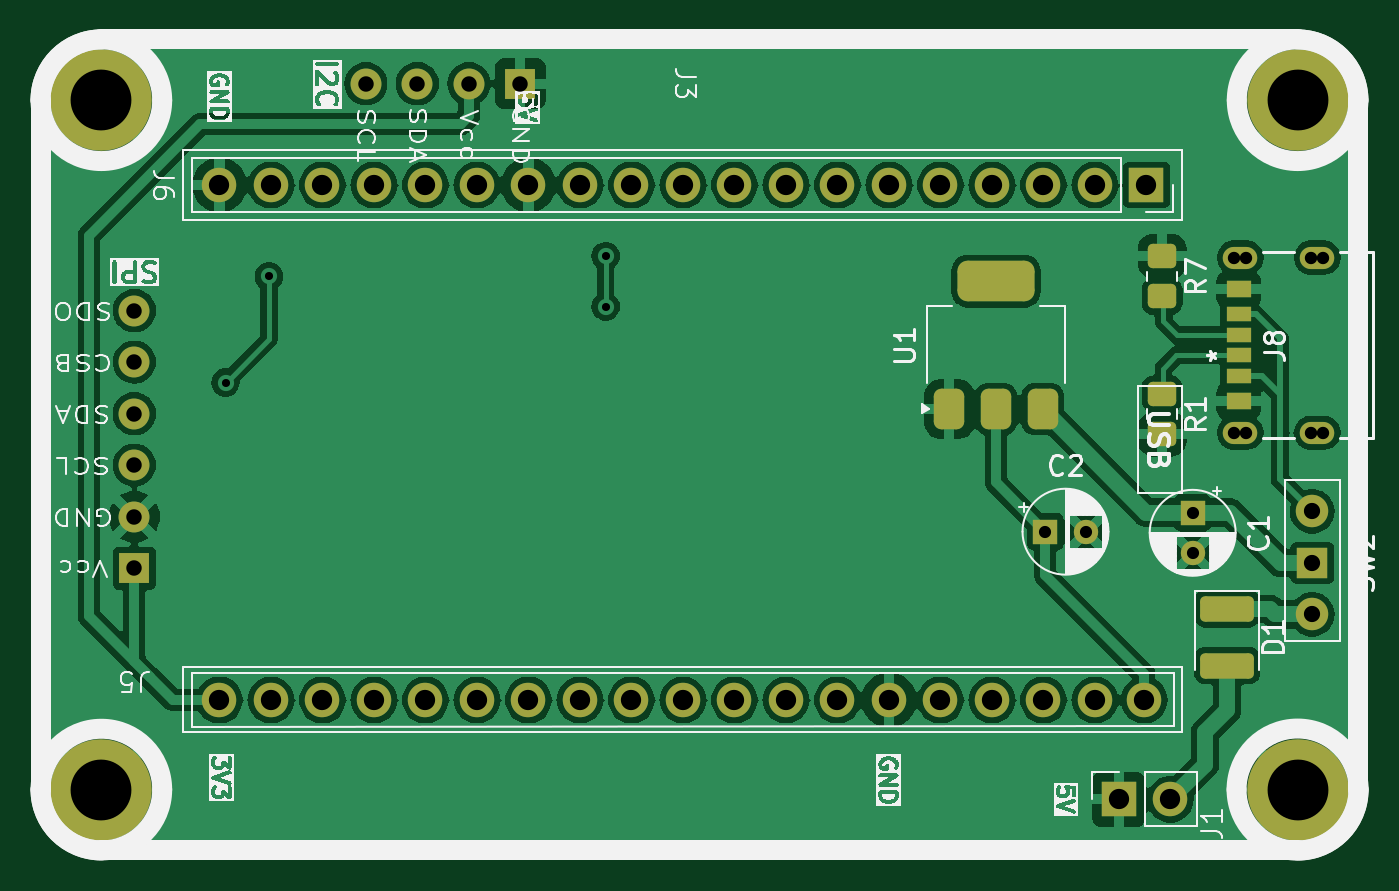
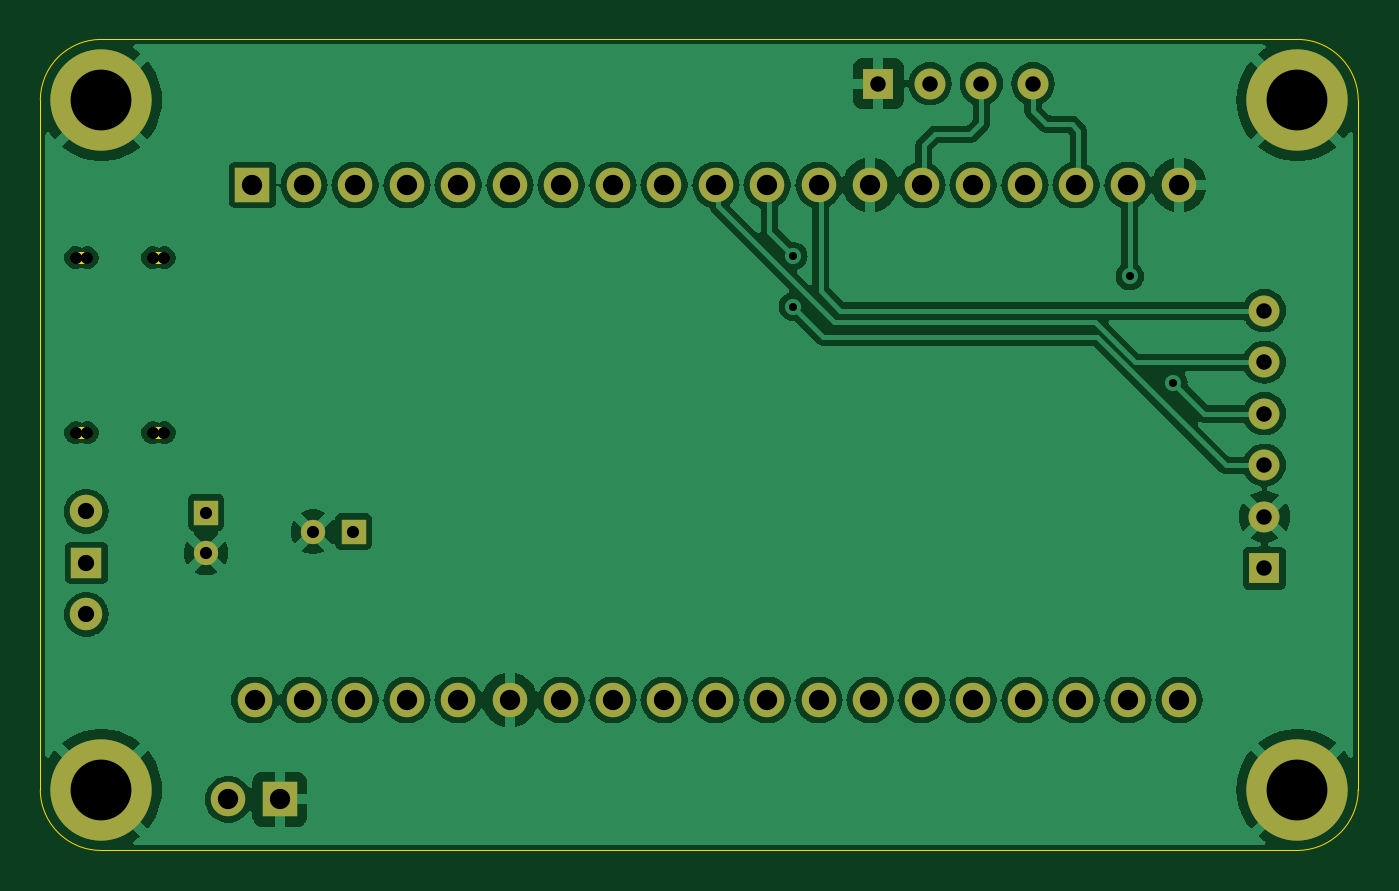
Circuit board: 11 layer files. Board 65.0 x 40.0 mm.
- bottom_copper: esp32-node-board-40x65_telemetry-B_Cu.gbr (113832 bytes)
- bottom_mask: esp32-node-board-40x65_telemetry-B_Mask.gbr (2447 bytes)
- paste: esp32-node-board-40x65_telemetry-B_Paste.gbr (475 bytes)
- bottom_silk: esp32-node-board-40x65_telemetry-B_Silkscreen.gbr (476 bytes)
- outline: esp32-node-board-40x65_telemetry-Edge_Cuts.gbr (1900 bytes)
- top_copper: esp32-node-board-40x65_telemetry-F_Cu.gbr (137143 bytes)
- top_mask: esp32-node-board-40x65_telemetry-F_Mask.gbr (4179 bytes)
- paste: esp32-node-board-40x65_telemetry-F_Paste.gbr (2207 bytes)
- top_silk: esp32-node-board-40x65_telemetry-F_Silkscreen.gbr (94384 bytes)
- drill: esp32-node-board-40x65_telemetry-NPTH.drl (454 bytes)
- drill: esp32-node-board-40x65_telemetry-PTH.drl (1655 bytes)

=== bottom_copper: esp32-node-board-40x65_telemetry-B_Cu.gbr (113832 bytes, source omitted) ===
=== bottom_mask: esp32-node-board-40x65_telemetry-B_Mask.gbr ===
%TF.GenerationSoftware,KiCad,Pcbnew,8.0.4*%
%TF.CreationDate,2024-07-29T23:21:23-04:00*%
%TF.ProjectId,esp32-node-board-40x65_telemetry,65737033-322d-46e6-9f64-652d626f6172,rev?*%
%TF.SameCoordinates,Original*%
%TF.FileFunction,Soldermask,Bot*%
%TF.FilePolarity,Negative*%
%FSLAX46Y46*%
G04 Gerber Fmt 4.6, Leading zero omitted, Abs format (unit mm)*
G04 Created by KiCad (PCBNEW 8.0.4) date 2024-07-29 23:21:23*
%MOMM*%
%LPD*%
G01*
G04 APERTURE LIST*
%ADD10C,1.200000*%
%ADD11R,1.200000X1.200000*%
%ADD12C,5.000000*%
%ADD13R,1.524000X1.524000*%
%ADD14C,1.524000*%
%ADD15R,1.700000X1.700000*%
%ADD16O,1.700000X1.700000*%
%ADD17R,1.500000X1.500000*%
%ADD18C,1.600000*%
G04 APERTURE END LIST*
D10*
%TO.C,C2*%
X131427401Y-105850000D03*
D11*
X129427401Y-105850000D03*
%TD*%
D12*
%TO.C,H1*%
X82875002Y-84570000D03*
X82875002Y-118570000D03*
X141875002Y-118570000D03*
X141875002Y-84570000D03*
%TD*%
D11*
%TO.C,C1*%
X136700000Y-104904801D03*
D10*
X136700000Y-106904801D03*
%TD*%
D13*
%TO.C,J3*%
X103540000Y-83750000D03*
D14*
X95920000Y-83750000D03*
X98460000Y-83750000D03*
X101000000Y-83750000D03*
%TD*%
D15*
%TO.C,J6*%
X134420000Y-88750000D03*
D16*
X131880000Y-88750000D03*
X129340000Y-88750000D03*
X126800000Y-88750000D03*
X124260000Y-88750000D03*
X121720000Y-88750000D03*
X119180000Y-88750000D03*
X116640000Y-88750000D03*
X114100000Y-88750000D03*
X111560000Y-88750000D03*
X109020000Y-88750000D03*
X106480000Y-88750000D03*
X103940000Y-88750000D03*
X101400000Y-88750000D03*
X98860000Y-88750000D03*
X96320000Y-88750000D03*
X93780000Y-88750000D03*
X91240000Y-88750000D03*
X88700000Y-88750000D03*
X88700000Y-114150000D03*
X91240000Y-114150000D03*
X93780000Y-114150000D03*
X96320000Y-114150000D03*
X98860000Y-114150000D03*
X101400000Y-114150000D03*
X103940000Y-114150000D03*
X106480000Y-114150000D03*
X109020000Y-114150000D03*
X111560000Y-114150000D03*
X114100000Y-114150000D03*
X116640000Y-114150000D03*
X119180000Y-114150000D03*
X121720000Y-114150000D03*
X124260000Y-114150000D03*
X126800000Y-114150000D03*
X129340000Y-114150000D03*
X131880000Y-114150000D03*
X134310000Y-114150000D03*
%TD*%
D15*
%TO.C,J1*%
X133060000Y-119050000D03*
D16*
X135600000Y-119050000D03*
%TD*%
D14*
%TO.C,J5*%
X84500000Y-97490000D03*
X84500000Y-105110000D03*
X84500000Y-102570000D03*
X84500000Y-100030000D03*
X84500000Y-94950000D03*
D13*
X84500000Y-107650000D03*
%TD*%
D17*
%TO.C,SW2*%
X142600000Y-107390000D03*
D18*
X142600000Y-104850000D03*
X142600000Y-109930000D03*
%TD*%
M02*

=== paste: esp32-node-board-40x65_telemetry-B_Paste.gbr ===
%TF.GenerationSoftware,KiCad,Pcbnew,8.0.4*%
%TF.CreationDate,2024-07-29T23:21:23-04:00*%
%TF.ProjectId,esp32-node-board-40x65_telemetry,65737033-322d-46e6-9f64-652d626f6172,rev?*%
%TF.SameCoordinates,Original*%
%TF.FileFunction,Paste,Bot*%
%TF.FilePolarity,Positive*%
%FSLAX46Y46*%
G04 Gerber Fmt 4.6, Leading zero omitted, Abs format (unit mm)*
G04 Created by KiCad (PCBNEW 8.0.4) date 2024-07-29 23:21:23*
%MOMM*%
%LPD*%
G01*
G04 APERTURE LIST*
G04 APERTURE END LIST*
M02*

=== bottom_silk: esp32-node-board-40x65_telemetry-B_Silkscreen.gbr ===
%TF.GenerationSoftware,KiCad,Pcbnew,8.0.4*%
%TF.CreationDate,2024-07-29T23:21:23-04:00*%
%TF.ProjectId,esp32-node-board-40x65_telemetry,65737033-322d-46e6-9f64-652d626f6172,rev?*%
%TF.SameCoordinates,Original*%
%TF.FileFunction,Legend,Bot*%
%TF.FilePolarity,Positive*%
%FSLAX46Y46*%
G04 Gerber Fmt 4.6, Leading zero omitted, Abs format (unit mm)*
G04 Created by KiCad (PCBNEW 8.0.4) date 2024-07-29 23:21:23*
%MOMM*%
%LPD*%
G01*
G04 APERTURE LIST*
G04 APERTURE END LIST*
M02*

=== outline: esp32-node-board-40x65_telemetry-Edge_Cuts.gbr ===
%TF.GenerationSoftware,KiCad,Pcbnew,8.0.4*%
%TF.CreationDate,2024-07-29T23:21:23-04:00*%
%TF.ProjectId,esp32-node-board-40x65_telemetry,65737033-322d-46e6-9f64-652d626f6172,rev?*%
%TF.SameCoordinates,Original*%
%TF.FileFunction,Profile,NP*%
%FSLAX46Y46*%
G04 Gerber Fmt 4.6, Leading zero omitted, Abs format (unit mm)*
G04 Created by KiCad (PCBNEW 8.0.4) date 2024-07-29 23:21:23*
%MOMM*%
%LPD*%
G01*
G04 APERTURE LIST*
%TA.AperFunction,Profile*%
%ADD10C,0.050000*%
%TD*%
%TA.AperFunction,Profile*%
%ADD11C,0.609600*%
%TD*%
G04 APERTURE END LIST*
D10*
%TO.C,H1*%
X79875002Y-118570000D02*
X79875002Y-84570000D01*
X82875002Y-81570000D02*
X141875002Y-81570000D01*
X141875002Y-121570000D02*
X82875002Y-121570000D01*
X144875002Y-84570000D02*
X144875002Y-118570000D01*
X79875002Y-84570000D02*
G75*
G02*
X82875002Y-81570000I3000000J0D01*
G01*
X82875002Y-121570000D02*
G75*
G02*
X79875002Y-118570000I0J3000000D01*
G01*
X141875002Y-81570000D02*
G75*
G02*
X144875002Y-84570000I0J-3000000D01*
G01*
X144875002Y-118570000D02*
G75*
G02*
X141875002Y-121570000I-3000000J0D01*
G01*
X84289216Y-84570000D02*
G75*
G02*
X81460788Y-84570000I-1414214J0D01*
G01*
X81460788Y-84570000D02*
G75*
G02*
X84289216Y-84570000I1414214J0D01*
G01*
X84289216Y-118570000D02*
G75*
G02*
X81460788Y-118570000I-1414214J0D01*
G01*
X81460788Y-118570000D02*
G75*
G02*
X84289216Y-118570000I1414214J0D01*
G01*
X143289216Y-84570000D02*
G75*
G02*
X140460788Y-84570000I-1414214J0D01*
G01*
X140460788Y-84570000D02*
G75*
G02*
X143289216Y-84570000I1414214J0D01*
G01*
X143289216Y-118570000D02*
G75*
G02*
X140460788Y-118570000I-1414214J0D01*
G01*
X140460788Y-118570000D02*
G75*
G02*
X143289216Y-118570000I1414214J0D01*
G01*
D11*
%TO.C,J8*%
X139337700Y-92330000D02*
X138753500Y-92330000D01*
X139337700Y-100970000D02*
X138753500Y-100970000D01*
X143137699Y-92330000D02*
X142553499Y-92330000D01*
X143137699Y-100970000D02*
X142553499Y-100970000D01*
%TD*%
M02*

=== top_copper: esp32-node-board-40x65_telemetry-F_Cu.gbr (137143 bytes, source omitted) ===
=== top_mask: esp32-node-board-40x65_telemetry-F_Mask.gbr ===
%TF.GenerationSoftware,KiCad,Pcbnew,8.0.4*%
%TF.CreationDate,2024-07-29T23:21:23-04:00*%
%TF.ProjectId,esp32-node-board-40x65_telemetry,65737033-322d-46e6-9f64-652d626f6172,rev?*%
%TF.SameCoordinates,Original*%
%TF.FileFunction,Soldermask,Top*%
%TF.FilePolarity,Negative*%
%FSLAX46Y46*%
G04 Gerber Fmt 4.6, Leading zero omitted, Abs format (unit mm)*
G04 Created by KiCad (PCBNEW 8.0.4) date 2024-07-29 23:21:23*
%MOMM*%
%LPD*%
G01*
G04 APERTURE LIST*
G04 Aperture macros list*
%AMRoundRect*
0 Rectangle with rounded corners*
0 $1 Rounding radius*
0 $2 $3 $4 $5 $6 $7 $8 $9 X,Y pos of 4 corners*
0 Add a 4 corners polygon primitive as box body*
4,1,4,$2,$3,$4,$5,$6,$7,$8,$9,$2,$3,0*
0 Add four circle primitives for the rounded corners*
1,1,$1+$1,$2,$3*
1,1,$1+$1,$4,$5*
1,1,$1+$1,$6,$7*
1,1,$1+$1,$8,$9*
0 Add four rect primitives between the rounded corners*
20,1,$1+$1,$2,$3,$4,$5,0*
20,1,$1+$1,$4,$5,$6,$7,0*
20,1,$1+$1,$6,$7,$8,$9,0*
20,1,$1+$1,$8,$9,$2,$3,0*%
G04 Aperture macros list end*
%ADD10C,1.200000*%
%ADD11R,1.200000X1.200000*%
%ADD12C,5.000000*%
%ADD13O,1.701800X1.092200*%
%ADD14R,1.193800X0.711200*%
%ADD15R,1.193800X0.762000*%
%ADD16R,1.193800X0.812800*%
%ADD17R,1.524000X1.524000*%
%ADD18C,1.524000*%
%ADD19RoundRect,0.250000X-0.450000X0.350000X-0.450000X-0.350000X0.450000X-0.350000X0.450000X0.350000X0*%
%ADD20R,1.700000X1.700000*%
%ADD21O,1.700000X1.700000*%
%ADD22RoundRect,0.250000X-1.075000X0.375000X-1.075000X-0.375000X1.075000X-0.375000X1.075000X0.375000X0*%
%ADD23R,1.500000X1.500000*%
%ADD24C,1.600000*%
%ADD25RoundRect,0.375000X0.375000X-0.625000X0.375000X0.625000X-0.375000X0.625000X-0.375000X-0.625000X0*%
%ADD26RoundRect,0.500000X1.400000X-0.500000X1.400000X0.500000X-1.400000X0.500000X-1.400000X-0.500000X0*%
G04 APERTURE END LIST*
D10*
%TO.C,C2*%
X131427401Y-105850000D03*
D11*
X129427401Y-105850000D03*
%TD*%
D12*
%TO.C,H1*%
X82875002Y-84570000D03*
X82875002Y-118570000D03*
X141875002Y-118570000D03*
X141875002Y-84570000D03*
%TD*%
D13*
%TO.C,J8*%
X139045600Y-100970000D03*
X139045600Y-92330000D03*
X142845599Y-100970000D03*
X142845599Y-92330000D03*
D14*
X138965599Y-97149999D03*
D15*
X138965599Y-95130000D03*
D16*
X138965599Y-93900000D03*
D14*
X138965599Y-96150001D03*
D15*
X138965716Y-98169936D03*
D16*
X138965716Y-99399936D03*
%TD*%
D11*
%TO.C,C1*%
X136700000Y-104904801D03*
D10*
X136700000Y-106904801D03*
%TD*%
D17*
%TO.C,J3*%
X103540000Y-83750000D03*
D18*
X95920000Y-83750000D03*
X98460000Y-83750000D03*
X101000000Y-83750000D03*
%TD*%
D19*
%TO.C,R7*%
X135200000Y-92250000D03*
X135200000Y-94250000D03*
%TD*%
D20*
%TO.C,J6*%
X134420000Y-88750000D03*
D21*
X131880000Y-88750000D03*
X129340000Y-88750000D03*
X126800000Y-88750000D03*
X124260000Y-88750000D03*
X121720000Y-88750000D03*
X119180000Y-88750000D03*
X116640000Y-88750000D03*
X114100000Y-88750000D03*
X111560000Y-88750000D03*
X109020000Y-88750000D03*
X106480000Y-88750000D03*
X103940000Y-88750000D03*
X101400000Y-88750000D03*
X98860000Y-88750000D03*
X96320000Y-88750000D03*
X93780000Y-88750000D03*
X91240000Y-88750000D03*
X88700000Y-88750000D03*
X88700000Y-114150000D03*
X91240000Y-114150000D03*
X93780000Y-114150000D03*
X96320000Y-114150000D03*
X98860000Y-114150000D03*
X101400000Y-114150000D03*
X103940000Y-114150000D03*
X106480000Y-114150000D03*
X109020000Y-114150000D03*
X111560000Y-114150000D03*
X114100000Y-114150000D03*
X116640000Y-114150000D03*
X119180000Y-114150000D03*
X121720000Y-114150000D03*
X124260000Y-114150000D03*
X126800000Y-114150000D03*
X129340000Y-114150000D03*
X131880000Y-114150000D03*
X134310000Y-114150000D03*
%TD*%
D20*
%TO.C,J1*%
X133060000Y-119050000D03*
D21*
X135600000Y-119050000D03*
%TD*%
D18*
%TO.C,J5*%
X84500000Y-97490000D03*
X84500000Y-105110000D03*
X84500000Y-102570000D03*
X84500000Y-100030000D03*
X84500000Y-94950000D03*
D17*
X84500000Y-107650000D03*
%TD*%
D22*
%TO.C,D1*%
X138400000Y-109650000D03*
X138400000Y-112450000D03*
%TD*%
D23*
%TO.C,SW2*%
X142600000Y-107390000D03*
D24*
X142600000Y-104850000D03*
X142600000Y-109930000D03*
%TD*%
D19*
%TO.C,R1*%
X135200000Y-99050000D03*
X135200000Y-101050000D03*
%TD*%
D25*
%TO.C,U1*%
X124700000Y-99800000D03*
X127000000Y-99800000D03*
D26*
X127000000Y-93500000D03*
D25*
X129300000Y-99800000D03*
%TD*%
M02*

=== paste: esp32-node-board-40x65_telemetry-F_Paste.gbr (2207 bytes, source withheld) ===
=== top_silk: esp32-node-board-40x65_telemetry-F_Silkscreen.gbr (94384 bytes, source omitted) ===
=== drill: esp32-node-board-40x65_telemetry-NPTH.drl ===
M48
; DRILL file {KiCad 8.0.4} date 2024-07-29T23:21:20-0400
; FORMAT={-:-/ absolute / inch / decimal}
; #@! TF.CreationDate,2024-07-29T23:21:20-04:00
; #@! TF.GenerationSoftware,Kicad,Pcbnew,8.0.4
; #@! TF.FileFunction,NonPlated,1,2,NPTH
FMAT,2
INCH
; #@! TA.AperFunction,NonPlated,NPTH,ComponentDrill
T1C0.0240
%
G90
G05
T1
X5.4627Y-3.635
X5.4627Y-3.9752
X5.4857Y-3.635
X5.4857Y-3.9752
X5.6123Y-3.635
X5.6123Y-3.9752
X5.6353Y-3.635
X5.6353Y-3.9752
M30

=== drill: esp32-node-board-40x65_telemetry-PTH.drl ===
M48
; DRILL file {KiCad 8.0.4} date 2024-07-29T23:21:20-0400
; FORMAT={-:-/ absolute / inch / decimal}
; #@! TF.CreationDate,2024-07-29T23:21:20-04:00
; #@! TF.GenerationSoftware,Kicad,Pcbnew,8.0.4
; #@! TF.FileFunction,Plated,1,2,PTH
FMAT,2
INCH
; #@! TA.AperFunction,Plated,PTH,ViaDrill
T1C0.0157
; #@! TA.AperFunction,Plated,PTH,ComponentDrill
T2C0.0236
; #@! TA.AperFunction,Plated,PTH,ComponentDrill
T3C0.0300
; #@! TA.AperFunction,Plated,PTH,ComponentDrill
T4C0.0315
; #@! TA.AperFunction,Plated,PTH,ComponentDrill
T5C0.0394
; #@! TA.AperFunction,Plated,PTH,ComponentDrill
T6C0.1181
%
G90
G05
T1
X3.5039Y-3.878
X3.5882Y-3.6713
X4.2421Y-3.6319
X4.2421Y-3.7303
T2
X5.0956Y-4.1673
X5.1743Y-4.1673
X5.3819Y-4.1301
X5.3819Y-4.2089
T3
X3.3268Y-3.7382
X3.3268Y-3.8382
X3.3268Y-3.9382
X3.3268Y-4.0382
X3.3268Y-4.1382
X3.3268Y-4.2382
X3.7764Y-3.2972
X3.8764Y-3.2972
X3.9764Y-3.2972
X4.0764Y-3.2972
T4
X5.6142Y-4.128
X5.6142Y-4.228
X5.6142Y-4.328
T5
X3.4921Y-3.4941
X3.4921Y-4.4941
X3.5921Y-3.4941
X3.5921Y-4.4941
X3.6921Y-3.4941
X3.6921Y-4.4941
X3.7921Y-3.4941
X3.7921Y-4.4941
X3.8921Y-3.4941
X3.8921Y-4.4941
X3.9921Y-3.4941
X3.9921Y-4.4941
X4.0921Y-3.4941
X4.0921Y-4.4941
X4.1921Y-3.4941
X4.1921Y-4.4941
X4.2921Y-3.4941
X4.2921Y-4.4941
X4.3921Y-3.4941
X4.3921Y-4.4941
X4.4921Y-3.4941
X4.4921Y-4.4941
X4.5921Y-3.4941
X4.5921Y-4.4941
X4.6921Y-3.4941
X4.6921Y-4.4941
X4.7921Y-3.4941
X4.7921Y-4.4941
X4.8921Y-3.4941
X4.8921Y-4.4941
X4.9921Y-3.4941
X4.9921Y-4.4941
X5.0921Y-3.4941
X5.0921Y-4.4941
X5.1921Y-3.4941
X5.1921Y-4.4941
X5.2386Y-4.687
X5.2878Y-4.4941
X5.2921Y-3.4941
X5.3386Y-4.687
T6
X3.2628Y-3.3295
X3.2628Y-4.6681
X5.5856Y-3.3295
X5.5856Y-4.6681
M30

